Dataset: data_split (GitHub, militarychelick/mango_neiroset). Classes: anthracnose, bacterial canker, cutting weevil, die back, gall midge, healthy, powdery mildew, sooty mould.

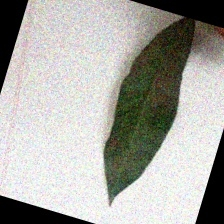
Label: sooty mould

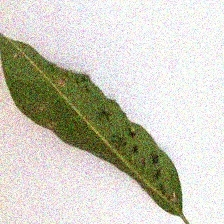
Label: gall midge

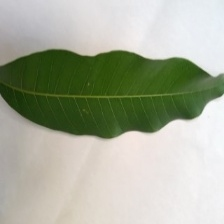
Label: healthy

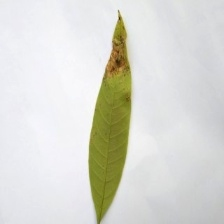
Label: anthracnose

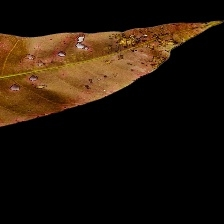
Label: bacterial canker

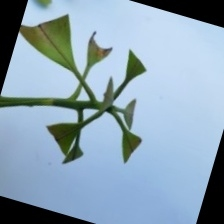
Label: cutting weevil
